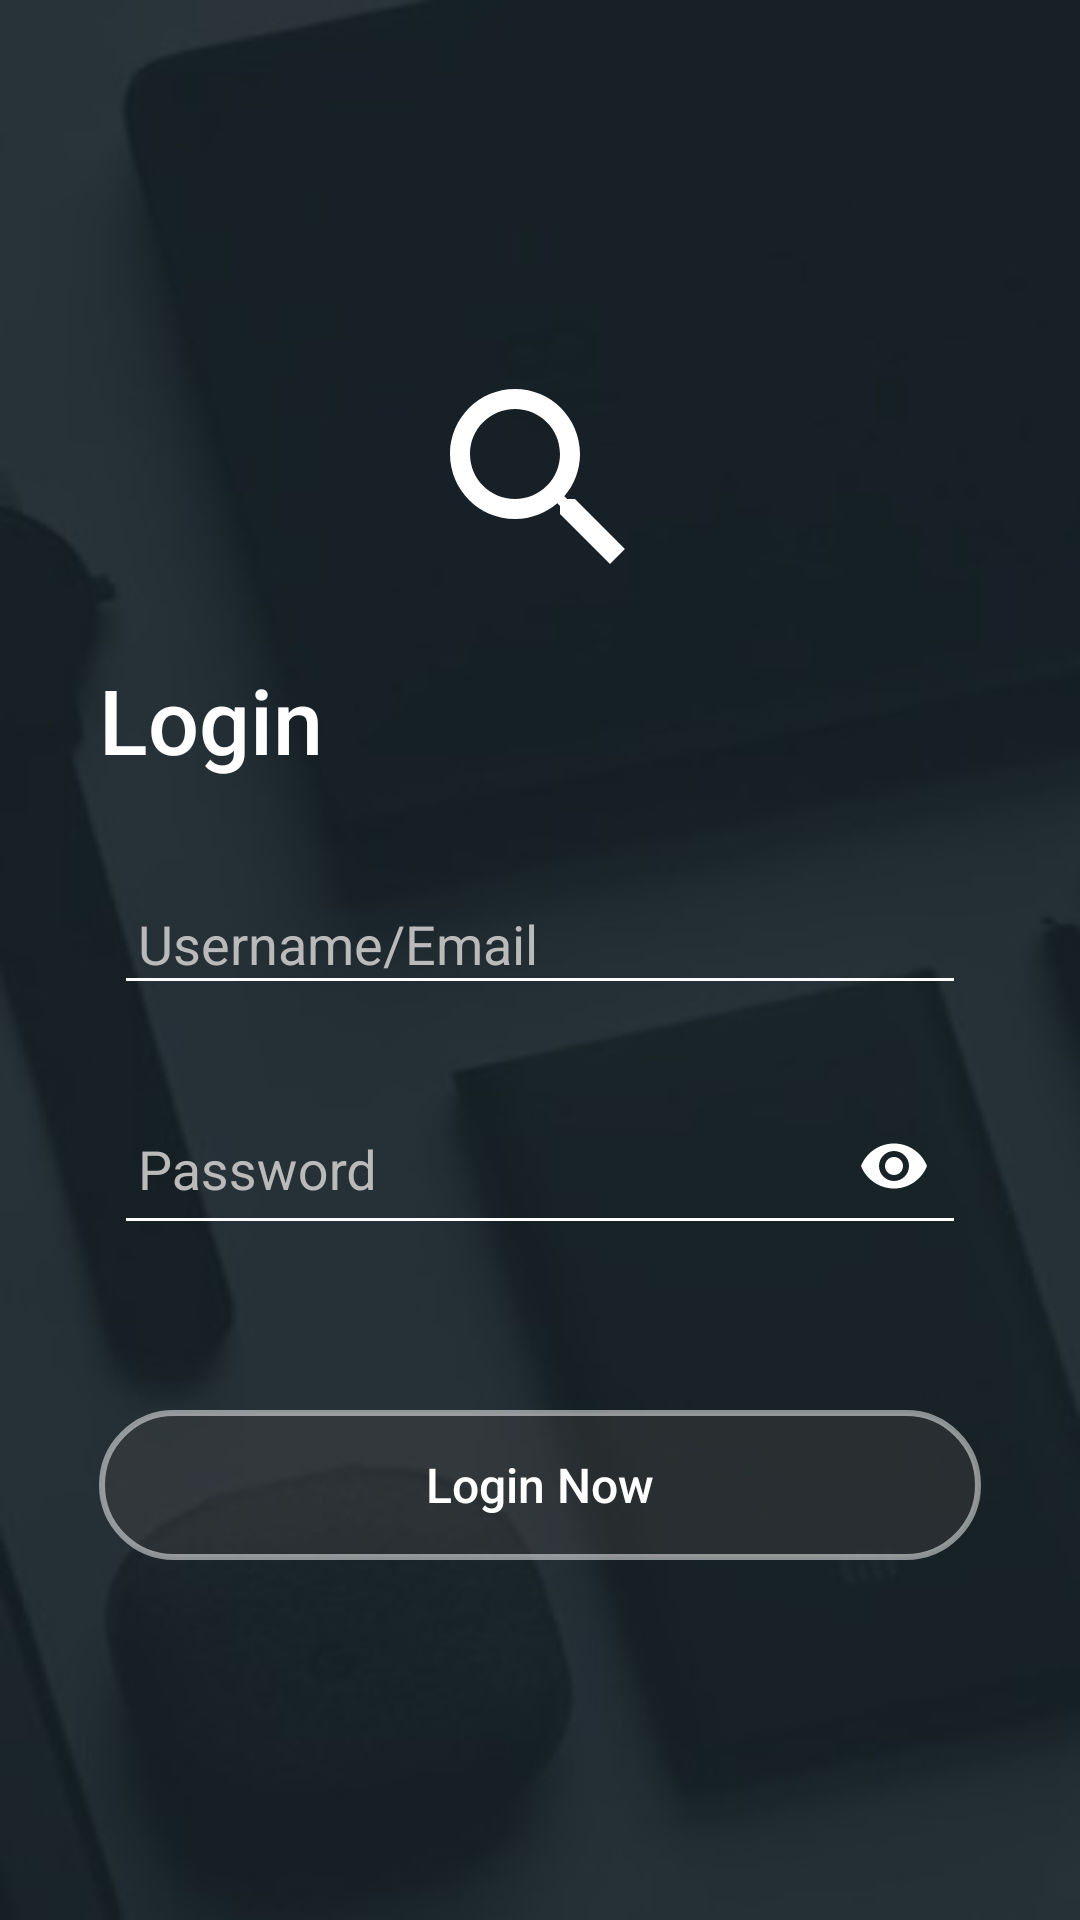

Layout XML and referenced resources for this Android screen:
<!-- AndroidManifest.xml: application theme AppTheme -->
<!-- res/layout/activity_login.xml -->
<?xml version="1.0" encoding="utf-8"?>
<RelativeLayout
    xmlns:android="http://schemas.android.com/apk/res/android"
    xmlns:app="http://schemas.android.com/apk/res-auto"
    xmlns:tools="http://schemas.android.com/tools"
    android:orientation="vertical"
    android:layout_width="match_parent"
    android:layout_height="match_parent"
    android:background="@drawable/splaxe"
    tools:context=".LoginActivity">

    <RelativeLayout
        android:layout_width="wrap_content"
        android:layout_height="wrap_content"
        android:layout_centerInParent="true"
        android:padding="15dp"
        android:layout_marginStart="18dp"
        android:layout_marginEnd="18dp">


        <ImageView
            android:id="@+id/imgView_logo"
            android:layout_width="80dp"
            android:layout_height="80dp"
            android:layout_alignParentTop="true"
            android:layout_centerHorizontal="true"
            android:adjustViewBounds="true"
            android:scaleType="fitCenter"
            android:src="@drawable/ic_icon_splash" />


        <RelativeLayout
            android:id="@+id/rellay1"
            android:layout_width="wrap_content"
            android:layout_height="wrap_content"
            android:layout_below="@+id/imgView_logo"
            android:visibility="visible">

            <TextView
                android:id="@+id/tv_login"
                android:layout_width="wrap_content"
                android:layout_height="wrap_content"
                android:layout_marginTop="20dp"
                android:fontFamily="sans-serif-medium"
                android:text="Login"
                android:textColor="@color/white"
                android:textSize="30sp" />

            <LinearLayout
                android:id="@+id/linlay1"
                android:layout_width="match_parent"
                android:layout_height="wrap_content"
                android:layout_below="@+id/tv_login"
                android:layout_marginTop="20dp"
                android:orientation="vertical">

                <LinearLayout
                    android:layout_width="match_parent"
                    android:layout_height="wrap_content"
                    android:orientation="vertical">

                    <android.support.design.widget.TextInputLayout
                        android:id="@+id/etUsernameLayout"
                        android:layout_width="match_parent"
                        android:hint="Username/Email"
                        app:hintAnimationEnabled="true"
                        app:hintEnabled="true"
                        app:hintTextAppearance="@style/mytext"
                        android:textColorHint="#bababa"
                        android:layout_height="60dp"
                        android:paddingStart="5dp"
                        android:paddingEnd="5dp"
                        android:paddingBottom="5dp"
                        app:errorEnabled="true"
                        >

                        <EditText
                            android:id="@+id/ed_username"
                            style="@style/editText"
                            android:layout_width="match_parent"
                            android:textColor="@color/white"
                            android:drawableEnd="@drawable/ic_email"
                            android:paddingEnd="8dp"
                            android:paddingStart="8dp"
                            android:layout_height="match_parent"
                            android:backgroundTint="@android:color/white"
                            android:imeOptions="actionNext"
                            android:inputType="text"
                            tools:targetApi="lollipop" />
                    </android.support.design.widget.TextInputLayout>

                </LinearLayout>

                <LinearLayout
                    android:layout_width="match_parent"
                    android:layout_height="wrap_content"
                    android:layout_marginTop="10dp"
                    android:orientation="vertical">

                    <android.support.design.widget.TextInputLayout
                        android:id="@+id/etPasswordLayout"
                        android:layout_width="match_parent"
                        android:layout_height="70dp"
                        android:paddingStart="5dp"
                        android:paddingEnd="5dp"
                        android:paddingBottom="5dp"
                        app:hintTextAppearance="@style/mytext"
                        app:hintEnabled="true"
                        app:hintAnimationEnabled="true"
                        android:hint="Password"
                        android:textColorHint="#bababa"
                        app:passwordToggleEnabled="true"
                        app:passwordToggleDrawable="@drawable/ic_eye"
                        app:passwordToggleTint="@color/white"
                        app:errorEnabled="true"
                        >

                        <EditText
                            android:backgroundTint="@android:color/white"
                            android:textColor="@color/white"
                            android:id="@+id/ed_password"
                            android:layout_width="match_parent"
                            android:paddingStart="8dp"
                            android:paddingEnd="0dp"
                            android:layout_height="match_parent"
                            android:imeOptions="actionDone"
                            android:inputType="textPassword"
                            tools:targetApi="lollipop" />
                    </android.support.design.widget.TextInputLayout>

                </LinearLayout>

            </LinearLayout>

            <Button
                android:id="@+id/btn_login"
                android:layout_width="match_parent"
                android:layout_height="50dp"
                android:layout_below="@+id/linlay1"
                android:layout_centerHorizontal="true"
                android:background="@drawable/btn_border"
                android:layout_marginTop="50dp"
                android:fontFamily="sans-serif-medium"
                android:paddingLeft="70dp"
                android:paddingRight="70dp"
                android:text="Login Now"
                android:textColorHighlight="#ffffff"
                android:textAllCaps="false"
                android:textColor="@color/white"
                android:textSize="16sp" />

        </RelativeLayout>




    </RelativeLayout>


</RelativeLayout>
<!-- resources referenced by this layout -->
<resources>
  <color name="white">#ffffff</color>
  <!-- drawable btn_border (drawable-v24) -->
  <?xml version="1.0" encoding="utf-8"?>
  <ripple xmlns:android="http://schemas.android.com/apk/res/android"
      xmlns:tools="http://schemas.android.com/tools"
      android:color="#7fb6b6b6"
      tools:targetApi="lollipop">
      <item>
          <shape>
  
              <stroke android:width="2dp" android:color="#80ffffff" />
              <corners android:radius="30dp" />
              <solid android:color="#59484747" />
          </shape>
  
      </item>
  </ripple>
  <!-- drawable ic_icon_splash (drawable) -->
  <vector android:height="1024dp" android:tint="@color/white"
      android:viewportHeight="24.0" android:viewportWidth="24.0"
      android:width="1024dp" xmlns:android="http://schemas.android.com/apk/res/android">
      <path android:fillColor="#FF000000" android:pathData="M15.5,14h-0.79l-0.28,-0.27C15.41,12.59 16,11.11 16,9.5 16,5.91 13.09,3 9.5,3S3,5.91 3,9.5 5.91,16 9.5,16c1.61,0 3.09,-0.59 4.23,-1.57l0.27,0.28v0.79l5,4.99L20.49,19l-4.99,-5zM9.5,14C7.01,14 5,11.99 5,9.5S7.01,5 9.5,5 14,7.01 14,9.5 11.99,14 9.5,14z"/>
  </vector>
  <!-- drawable splaxe: jpg bitmap (drawable-v24, 11267 bytes) -->
  <style name="editText" parent="@style/Widget.AppCompat.EditText">
  
          <item name="colorAccent">#ffffff</item>
  
      </style>
  <style name="mytext" parent="@android:style/TextAppearance">
          <item name="android:textColor">@android:color/white</item>
          <item name="android:textColorHint">@android:color/white</item>
          <item name="colorAccent">@android:color/white</item>
          <item name="android:textSize">14sp</item>
      </style>
  <style name="AppTheme" parent="Theme.AppCompat.Light.NoActionBar">
          
          <item name="colorPrimary">@color/colorPrimary</item>
          <item name="colorPrimaryDark">@color/colorPrimaryDark</item>
          <item name="colorAccent">@color/colorAccent</item>
      </style>
  <color name="colorPrimary">#3F51B5</color>
  <color name="colorPrimaryDark">#303F9F</color>
  <color name="colorAccent">#FF4081</color>
</resources>
